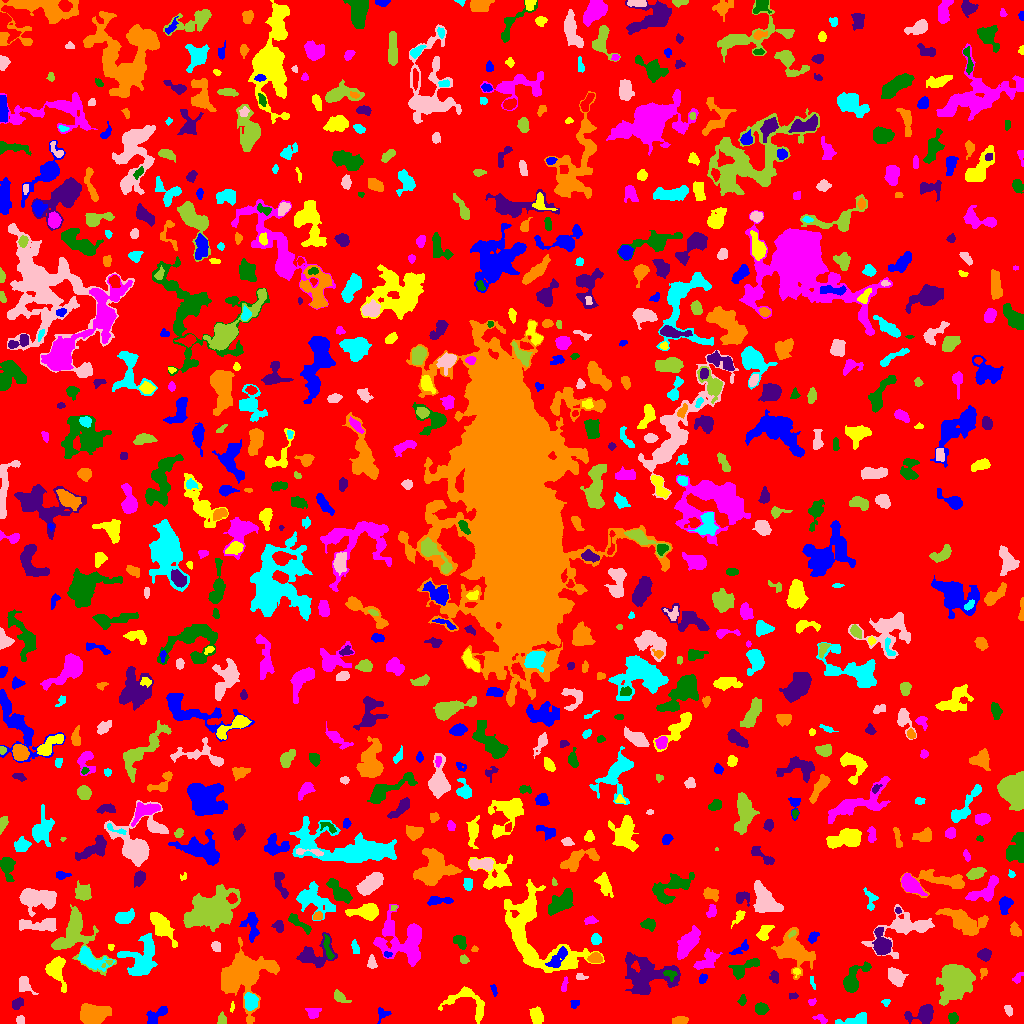

The table this chart was drawn from, first rows:
ID, X, Y, A, B, theta, total_flux, mu_max, mu_median, mu_mean, R_fwhm, R_e, R10, R90, x_start, x_end, y_start, y_end, area, greylevel
0, 505.5, 512.1, 298.5, 296.5, -0.6672, 1030461, 9.0, 1.0, 1.331, 54.16, 221, 85.36, 368.4, 0, 1023, 0, 1023, 774225, 1.331
1, 382.3, 9.799, 3.732, 3.338, 0.8764, 144.0, 2.0, 1.0, 1.309, 5.836, 3.338, 1.493, 5.412, 377, 391, 0, 16, 110, 4.309
2, 536.8, 7.645, 3.863, 2.509, -1.382, 499.0, 6.0, 2.5, 2.572, 5.557, 4.029, 1.596, 6.232, 529, 543, 0, 17, 194, 6.572
3, 821.8, 4.766, 3.58, 1.402, -0.3796, 47.0, 2.0, 0.0, 0.5341, 3.478, 2.111, 0.7979, 3.241, 812, 827, 0, 9, 88, 4.534
4, 952.8, 5.43, 2.346, 2.112, -1.369, 179.0, 4.0, 2.0, 1.721, 4.184, 2.821, 1.128, 4.442, 948, 958, 0, 11, 104, 5.721
5, 924.3, 9.598, 5.87, 3.876, 0.24, 1711, 15.0, 3.0, 5.047, 5.382, 4.82, 1.954, 8.215, 904, 933, 0, 19, 339, 8.047
6, 679.4, 2.767, 3.829, 1.866, 0.08987, 502.0, 8.0, 4.0, 4.218, 4.787, 3.432, 1.382, 5.293, 672, 688, 0, 7, 119, 7.218
7, 854.8, 3.432, 8.434, 2.531, 0.1833, 525.0, 4.0, 2.0, 2.333, 7.421, 5.078, 2.034, 7.378, 835, 866, 0, 11, 225, 5.333
8, 20.47, 3.487, 2.053, 1.992, -1.376, 263.0, 7.0, 4.0, 3.757, 3.656, 2.585, 0.9772, 3.909, 16, 24, 0, 8, 70, 6.757
9, 221.8, 4.146, 3.019, 2.152, 1.525, 192.0, 4.0, 2.0, 2.11, 4.652, 3.141, 1.382, 4.72, 217, 226, 0, 12, 91, 5.11
10, 607.3, 26.55, 10.73, 5.783, -0.3693, 1522, 7.0, 3.0, 2.921, 7.356, 6.864, 2.646, 11.01, 593, 634, 8, 39, 521, 6.921
11, 156.3, 8.183, 6.797, 2.792, 0.6338, 589.0, 5.0, 3.0, 2.689, 6.024, 4.72, 1.871, 7.291, 146, 167, 0, 17, 219, 5.689
12, 232.3, 16.63, 2.487, 0.8924, 1.456, 52.0, 4.0, 1.0, 1.3, 2.111, 1.596, 0.5642, 2.764, 230, 234, 11, 22, 40, 5.3
13, 312.9, 10.73, 3.338, 2.84, 0.09386, 310.0, 5.0, 2.0, 2.348, 4.26, 3.742, 1.382, 5.642, 305, 321, 5, 15, 132, 5.348
14, 761.3, 14.79, 2.941, 2.502, -0.1331, 589.0, 11.0, 4.0, 4.09, 3.568, 3.432, 1.262, 5.614, 755, 769, 9, 21, 144, 7.09
15, 17.24, 19.95, 3.172, 2.355, 0.7646, 452.0, 7.0, 3.0, 3.863, 4.297, 3.478, 1.382, 5.441, 12, 23, 14, 26, 117, 5.863
16, 92.08, 8.414, 6.31, 4.561, -0.01719, 2878, 14.0, 4.0, 5.503, 7.736, 6.433, 2.585, 10.62, 80, 111, 0, 20, 523, 8.503
17, 886.1, 22.0, 1.493, 1.347, -0.1437, 34.0, 2.0, 1.0, 0.6415, 2.932, 1.693, 0.5642, 2.706, 881, 890, 17, 24, 53, 5.642
18, 1009, 13.38, 2.869, 1.671, -1.102, 118.0, 3.0, 2.0, 1.494, 3.568, 2.821, 0.9772, 4.334, 1004, 1012, 7, 18, 79, 5.494
19, 339.7, 26.6, 4.103, 2.088, -0.6183, 391.0, 7.0, 2.0, 2.875, 3.909, 3.338, 1.382, 5.528, 334, 351, 21, 34, 136, 6.875
20, 276.6, 26.8, 2.634, 2.12, 0.1217, 319.0, 6.0, 3.0, 3.289, 4.478, 3.038, 1.262, 4.72, 271, 283, 22, 31, 97, 6.289
21, 574.6, 20.3, 2.55, 1.858, 0.8198, 133.0, 5.0, 2.0, 1.928, 2.394, 2.585, 0.9772, 3.868, 570, 579, 15, 23, 69, 5.928
22, 467.4, 20.8, 13.54, 7.759, -0.4012, 1387, 7.0, 3.0, 2.989, 6.333, 7.442, 2.821, 11.17, 438, 484, 0, 37, 464, 4.989
23, 811.8, 21.63, 2.034, 1.548, 0.3078, 155.0, 7.0, 3.0, 2.981, 2.394, 2.111, 0.7979, 3.432, 808, 816, 18, 25, 52, 5.981
24, 742.9, 23.3, 2.212, 1.531, 1.471, 70.0, 3.0, 1.0, 0.9459, 2.459, 2.257, 0.7979, 3.613, 737, 746, 18, 29, 74, 4.946
25, 793.2, 27.42, 2.177, 1.382, 0.08963, 45.0, 2.0, 1.0, 0.8036, 3.432, 2.111, 0.7979, 3.192, 789, 798, 24, 31, 56, 4.804
26, 244.9, 49.01, 14.09, 11.77, 0.7551, 7876, 11.0, 5.0, 4.926, 14.66, 12.74, 5.109, 19.67, 221, 279, 0, 86, 1599, 6.926
27, 250.3, 22.75, 4.197, 2.84, -1.473, 520.0, 7.0, 2.0, 2.476, 4.184, 4.146, 1.493, 6.652, 244, 258, 13, 31, 210, 8.476
28, 23.27, 41.32, 4.293, 1.441, 1.398, 88.0, 2.0, 0.0, 0.4731, 4.787, 2.932, 1.128, 4.478, 19, 38, 29, 47, 186, 4.473
29, 954.4, 43.26, 7.677, 6.284, 1.218, 15467, 61.0, 9.0, 14.39, 6.933, 7.838, 2.932, 14.44, 936, 975, 18, 59, 1075, 16.39
30, 364.2, 34.9, 8.986, 3.37, -0.427, 1337, 11.0, 3.0, 3.285, 4.146, 5.917, 2.111, 9.591, 352, 384, 25, 45, 407, 6.285
31, 493.9, 33.55, 2.938, 1.204, -1.376, 103.0, 5.0, 1.0, 1.689, 2.111, 2.185, 0.7979, 3.656, 490, 497, 27, 39, 61, 5.689
32, 55.95, 54.05, 7.615, 4.757, -1.392, 1054, 6.0, 3.0, 2.724, 8.019, 6.129, 2.394, 9.558, 45, 66, 31, 67, 387, 5.724
33, 564.4, 37.82, 4.275, 1.316, 1.312, 82.0, 2.0, 1.0, 1.051, 4.514, 2.646, 1.128, 4.184, 561, 568, 32, 47, 78, 5.051
34, 670, 49.34, 3.621, 2.176, -0.2171, 169.0, 3.0, 2.0, 1.742, 4.334, 3.29, 1.262, 4.951, 663, 677, 42, 53, 97, 8.742
35, 774.8, 46.55, 2.97, 1.55, -1.395, 64.0, 2.0, 1.0, 0.64, 4.222, 2.706, 0.9772, 3.949, 769, 778, 40, 53, 100, 4.64
36, 983.3, 51.67, 2.676, 1.618, 1.567, 89.0, 4.0, 1.0, 1.369, 3.038, 2.459, 0.7979, 3.785, 980, 987, 44, 55, 65, 5.369
37, 812.3, 41.44, 3.749, 1.15, -1.281, 119.0, 3.0, 2.0, 2.204, 3.785, 2.459, 0.9772, 3.7, 810, 815, 34, 47, 54, 6.204
38, 580.7, 46.24, 3.13, 1.335, -0.001963, 95.0, 3.0, 1.0, 1.439, 3.038, 2.185, 0.9772, 3.568, 576, 588, 44, 50, 66, 5.439
39, 76.02, 89.09, 14.55, 9.47, -1.106, 2608, 9.0, 2.0, 2.792, 7.378, 8.777, 3.141, 14.43, 51, 116, 48, 119, 934, 5.792
40, 165.5, 48.02, 3.188, 1.37, -0.0597, 85.0, 3.0, 1.0, 1.214, 2.932, 2.523, 0.9772, 3.909, 159, 173, 44, 50, 70, 5.214
41, 702.5, 44.61, 2.625, 1.564, 1.141, 66.0, 2.0, 1.0, 0.88, 4.068, 2.394, 0.9772, 3.785, 699, 707, 40, 50, 75, 5.88
42, 796.3, 51.75, 1.869, 1.638, 1.397, 75.0, 3.0, 1.0, 1.5, 2.585, 1.954, 0.7979, 3.29, 793, 800, 46, 55, 50, 6.5
43, 1017, 44.94, 2.931, 1.741, 0.8587, 77.0, 2.0, 1.0, 0.939, 4.37, 2.585, 0.9772, 4.068, 1012, 1023, 40, 51, 82, 4.939
44, 852.8, 43.06, 8.292, 3.935, 1.014, 1471, 11.0, 3.0, 3.753, 5.382, 5.412, 2.034, 9.339, 843, 871, 31, 62, 392, 6.753
45, 647.6, 48.65, 13.3, 9.522, -0.1288, 3225, 8.0, 3.0, 2.809, 10.93, 10.37, 3.742, 16.33, 625, 680, 29, 71, 1148, 5.809
46, 793, 73.34, 10.24, 7.626, -0.7509, 2720, 9.0, 3.0, 3.289, 8.425, 8.5, 3.29, 13.74, 771, 815, 44, 96, 827, 6.289
47, 141.1, 64.66, 10.76, 7.999, 1.226, 2922, 11.0, 3.0, 3.746, 6.257, 8.722, 3.141, 13.92, 117, 157, 48, 90, 780, 6.746
48, 895.4, 46.68, 4.366, 3.068, -0.8049, 1207, 13.0, 4.0, 4.678, 4.787, 4.583, 1.784, 7.399, 888, 908, 37, 56, 258, 7.678
49, 109.1, 61.38, 1.713, 1.28, -0.4017, 105.0, 5.0, 3.5, 3.281, 2.706, 1.871, 0.7979, 2.706, 105, 112, 58, 63, 32, 9.281
50, 908, 61.59, 2.601, 1.5, 1.186, 71.0, 2.0, 1.0, 1.076, 4.068, 2.326, 0.9772, 3.742, 904, 912, 56, 66, 66, 5.076
51, 557.7, 64.74, 6.975, 2.708, 0.8811, 570.0, 5.0, 2.0, 2.426, 5.917, 4.754, 1.871, 7.399, 545, 567, 56, 77, 235, 9.426
52, 532.6, 88.33, 26.21, 14.2, -0.9367, 7546, 11.0, 3.0, 3.561, 11.28, 13.62, 5.202, 22.04, 504, 604, 51, 144, 2119, 6.561
53, 706.6, 62.75, 6.931, 3.518, 0.6229, 687.0, 5.0, 2.0, 2.361, 6.482, 5.585, 2.257, 8.349, 693, 722, 54, 75, 291, 5.361
54, 743.5, 55.11, 8.634, 3.175, 0.4982, 696.0, 5.0, 2.0, 2.434, 5.726, 5.171, 2.034, 8.253, 728, 759, 44, 65, 286, 5.434
55, 984.3, 68.64, 3.129, 2.716, 0.2207, 392.0, 6.0, 2.0, 2.685, 4.652, 3.656, 1.382, 5.836, 977, 991, 62, 75, 146, 5.685
56, 595.4, 65.44, 3.128, 2.359, 0.02492, 408.0, 6.0, 3.0, 3.068, 4.886, 3.478, 1.382, 5.382, 587, 602, 61, 71, 133, 8.068
57, 89.75, 64.81, 8.432, 3.862, -0.5057, 1235, 9.0, 3.0, 3.175, 5.557, 5.863, 2.185, 9.674, 77, 115, 52, 77, 389, 7.175
58, 372.1, 59.69, 2.789, 2.033, -1.44, 224.0, 6.0, 2.0, 2.154, 3.29, 2.646, 0.9772, 4.442, 367, 377, 55, 69, 104, 6.154
59, 463.6, 63.84, 1.993, 1.822, -1.566, 209.0, 8.0, 3.0, 2.944, 2.877, 2.394, 0.7979, 3.827, 460, 469, 60, 69, 71, 6.944
... 787 more rows
